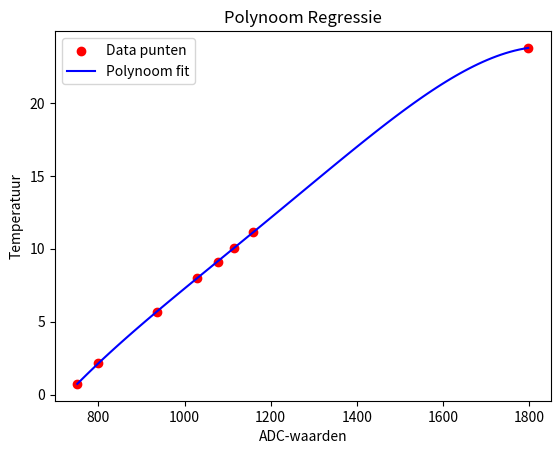

Write Python code to recreate this figure.
import numpy as np
import matplotlib.pyplot as plt

# Gegevens
X = np.array([800, 1798, 1077, 1160, 1030, 751, 1114, 936])  # ADC-waarden
Y = np.array([2.15, 23.78, 9.122223, 11.146332, 8.019379, 0.726711, 10.040817, 5.688179])  # Temperatuurwaarden

# Pas een polynoom van graad 2 aan
coefficients = np.polyfit(X, Y, 4)
polynomial = np.poly1d(coefficients)

# Genereren van waarden voor plot
X_fit = np.linspace(min(X), max(X), 100)
Y_fit = polynomial(X_fit)

# Resultaten
print(f"Polynoom Coëfficiënten: {coefficients}")

# Resultaten
a, b, c, d, e = coefficients
print(f"Polynoom Coëfficiënten: a = {a}, b = {b}, c = {c}")
print(f"Formule: T = {a:.5f} * ADC^2 + {b:.5f} * ADC + {c:.5f}")

# Plot de gegevens en de polynoom
plt.scatter(X, Y, color='red', label='Data punten')
plt.plot(X_fit, Y_fit, label='Polynoom fit', color='blue')
plt.xlabel('ADC-waarden')
plt.ylabel('Temperatuur')
plt.title('Polynoom Regressie')
plt.legend()
plt.show()